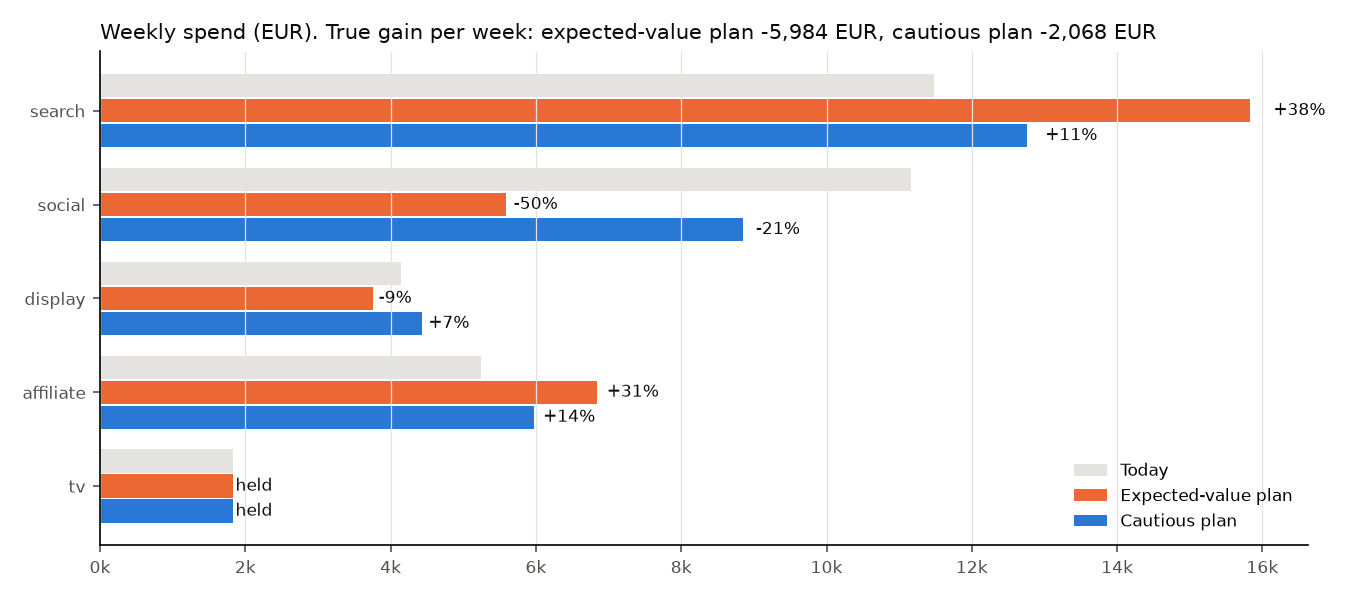

The data file committed next to this chart (first rows):
, current_spend, expected_value, expected_value, cautious, cautious
, , planned_spend, change_%, planned_spend, change_%
channel, , , , , 
search, 11475, 15834, 38.0, 12756, 11.2
social, 11165, 5582, -50.0, 8851, -20.7
display, 4137, 3760, -9.1, 4430, 7.1
affiliate, 5239, 6839, 30.5, 5979, 14.1
tv, 1828, 1828, 0.0, 1828, 0.0
